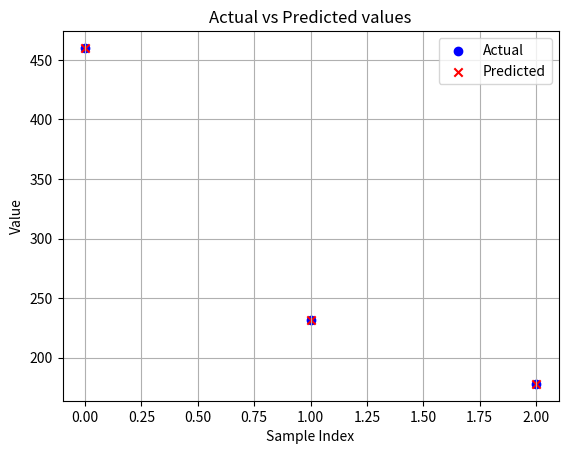

The script that saved this image:
"""
Hi! This is a simple, multiple variable linear regression code for predicting values with multiple features.

Class Features:
    - Feature Scaling with Z-Score scaling.
    - Model Training with Gradient Descent
    - Model Generation with the found coefficients w and b (Found by Gradient Descent).
    - Checking for convergence with epsilon value and gradient value.
"""

import numpy as np
import matplotlib.pyplot as plt
from math import ceil

class LinearRegression:
    def __init__(self, x_train, y_train, max_iterations=10000, alpha=0.01, epsilon=1.0e-10, w_init=None, b_init=100):
        
        # We need to scale these X features so that our model is trained better.
        scaled_x_train = self.zscore_normalization(x_train)

        self.x_train = scaled_x_train # x training values
        self.y_train = y_train # y training values
        self.iterations = 0 # Iteration count
        self.max_iterations = max_iterations # Number of iterations for gradient descent algorithm
        self.epsilon = epsilon # Epsilon value for our gradient descent to stop if gradient is lower than epsilon.
        self.alpha = alpha # Learning Rate
        
        # Initial values for w, b
        if w_init == None:
            self.w_init = np.zeros_like(scaled_x_train[0])
        
        self.b_init = b_init
        
        # Run Gradient Descent
        self.w, self.b = self.gradient_descent(self.max_iterations, self.alpha) 
    
    
    def zscore_normalization(self, X):
        # Find the mean of each column
        mu = np.mean(X, axis=0)
        # Find the standard deviation of each column
        sigma = np.std(X, axis=0)
        # Element-wise scaling by substracting mu and dividing the result with standard deviation for that column.
        X_normalized = (X - mu) / sigma

        return X_normalized
    
    
    def model_generate(self, w, b):
        return lambda x: np.dot(x, w) + b
    
    
    def compute_cost(self, w, b):
        m = len(self.x_train)
        model = self.model_generate(w, b)
        # Calculates the cost - how well our model fits to the actual data - (lower == better)
        cost = 0
        for i in range(m):
            cost += (model(self.x_train[i]) - self.y_train[i]) ** 2
        cost /= (2 * m)
        
        return cost
    
    
    def compute_gradient(self, w, b):
        m = len(self.x_train)
        n = len(self.x_train[0])
        
        gradient_w = np.zeros((n,))
        gradient_b = 0
        model = self.model_generate(w, b)
        for i in range(m):
            err = model(self.x_train[i]) - self.y_train[i]
            
            # Gradient of the cost function with respect to coefficients w and b
            for j in range(n):
                gradient_w[j] = gradient_w[j] + err * self.x_train[i, j]
            gradient_b += err
            
        gradient_w = gradient_w / m
        gradient_b = gradient_b / m
        
        return gradient_w, gradient_b
    
    
    def gradient_descent(self, max_iterations, alpha):
        w = self.w_init
        b = self.b_init
                        
        for i in range(max_iterations):
            gradient_w, gradient_b = self.compute_gradient(w, b)
            cost = self.compute_cost(w, b)
            
            w = w - alpha * gradient_w
            b = b - alpha * gradient_b
            
            self.iterations = self.iterations + 1
            
            if i % (ceil(max_iterations) / 10) == 0:
                # Print out the cost, w, b 10 times throughout the gradient descent so that we can see our progress.
                print(f"#{i} - cost: {cost}, w: {w}, b: {b}")
            
            # If w or b stops incrementing or increments as smaller than epsilon, then return because our gradient descent converged. 
            if abs(max(gradient_w)) < self.epsilon and abs(gradient_b) < self.epsilon:
                return w, b
        return w, b
    
    
    def get_model(self):
        return self.model_generate(self.w, self.b)

    
    def __str__(self):
        return f"Linear Regression model found by Gradient Descent is:\nF(x) = {self.w} . X + {self.b}\nIterations Completed : {self.iterations}"

## Training & using linear regression model
    
x_train = np.array([[2104, 5, 1, 45], [1416, 3, 2, 40], [852, 2, 1, 35]]) # Example training features
y_train = np.array([460, 232, 178])

linear_reg = LinearRegression(x_train, y_train, max_iterations=10000) # Gradient Descent will run and find optimal w and b

print(linear_reg) # This will run __str__() method.

F = linear_reg.get_model() # This is our model with trained coefficients.

# Plotting actual values VS predicted values.

y_predictions = np.array([F(i) for i in linear_reg.zscore_normalization(x_train)]) # This line creates a numpy array with all prediction values.

plt.scatter(range(len(y_train)), y_train, color='b', label='Actual')
plt.scatter(range(len(y_predictions)), y_predictions, color='r', marker='x', label='Predicted')

plt.title("Actual vs Predicted values")
plt.xlabel("Sample Index")
plt.ylabel("Value")
plt.legend()
plt.grid(True)
plt.show()
